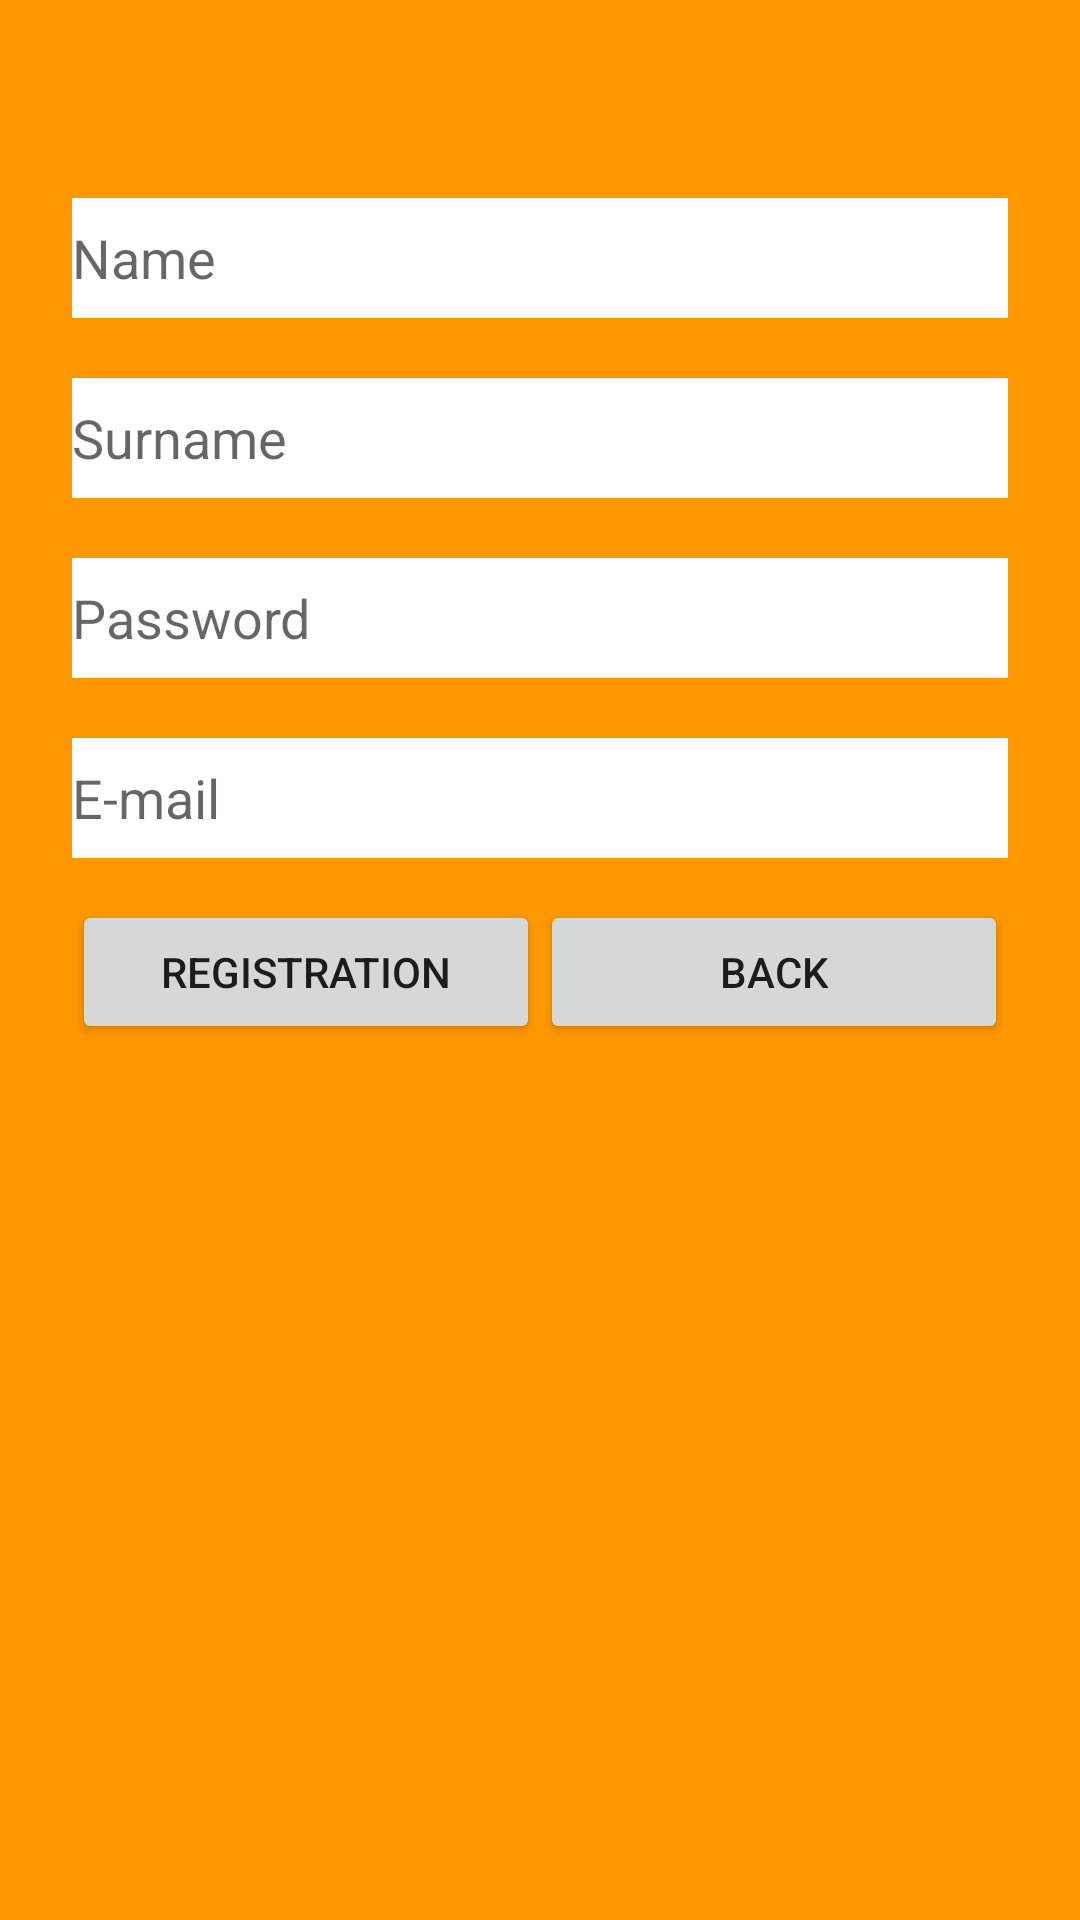

This screen was rendered from an Android layout file. Write that file and the resources it references.
<!-- AndroidManifest.xml: application theme AppTheme -->
<!-- res/layout/activity_registration_acitivity.xml -->
<?xml version="1.0" encoding="utf-8"?>
<android.support.constraint.ConstraintLayout
        xmlns:android="http://schemas.android.com/apk/res/android"
        xmlns:tools="http://schemas.android.com/tools"
        xmlns:app="http://schemas.android.com/apk/res-auto"
        android:layout_width="match_parent"
        android:layout_height="match_parent"
        android:background="@color/background"
        tools:context=".RegistrationActivity">

    <LinearLayout
            android:layout_width="match_parent"
            android:layout_height="match_parent"
           style="@style/Layout">

        <EditText
                android:id="@+id/reg_name"
                style="@style/EditText"
                android:inputType="textPersonName"
                android:hint="@string/name"/>


        <EditText
                android:id="@+id/reg_surname"
                style="@style/EditText"
                android:inputType="textPersonName"
                android:hint="@string/surn"/>

        <EditText
                android:id="@+id/reg_password"
                style="@style/EditText"
                android:inputType="textPassword"
                android:hint="@string/pass"/>

         <EditText
                android:id="@+id/reg_email"
                style="@style/EditText"
                android:inputType="textEmailAddress"
                android:hint="@string/email"/>



        <LinearLayout android:layout_width="match_parent"
                      android:layout_height="wrap_content"
                      android:orientation="horizontal">
            <Button
                    android:id="@+id/signUp"
                    android:onClick="signUp"
                    android:layout_weight="1"
                    style="@style/Button"
                    android:text="@string/registration"/>
            <Button
                    android:id="@+id/back"
                    android:onClick="back"
                    android:layout_weight="1"
                    style="@style/Button"
                    android:text="@string/back"/>

        </LinearLayout>

    </LinearLayout>
</android.support.constraint.ConstraintLayout>
<!-- resources referenced by this layout -->
<resources>
  <color name="background">#FFFF9800</color>
  <string name="back">Back</string>
  <string name="email">E-mail</string>
  <string name="name">Name</string>
  <string name="pass">Password</string>
  <string name="registration">Registration</string>
  <string name="surn">Surname</string>
  <style name="Button">
          <item name="android:layout_marginTop">4dp</item>
          <item name="android:layout_width">match_parent</item>
          <item name="android:layout_height">wrap_content</item>
      </style>
  <style name="EditText">
          
          <item name="android:layout_marginBottom">@dimen/editTextMarginVertical</item>
          <item name="android:layout_marginTop">@dimen/editTextMarginVertical</item>
          <item name="android:layout_width">match_parent</item>
          <item name="android:layout_height">40dp</item>
          <item name="android:background">@color/textColor</item>
      </style>
  <style name="Layout">
          <item name="android:orientation">vertical</item>
          <item name="android:paddingLeft">24dp</item>
          <item name="android:paddingRight">24dp</item>
          <item name="android:paddingTop">56dp</item>
      </style>
  <style name="AppTheme" parent="Theme.AppCompat.Light.NoActionBar">
          
          <item name="colorPrimary">@color/colorPrimary</item>
          <item name="colorPrimaryDark">@color/colorPrimaryDark</item>
          <item name="colorAccent">@color/colorAccent</item>
      </style>
  <dimen name="editTextMarginVertical">10dp</dimen>
  <color name="textColor">#FFF</color>
  <color name="colorPrimary">#008577</color>
  <color name="colorPrimaryDark">#00574B</color>
  <color name="colorAccent">#D81B60</color>
</resources>
